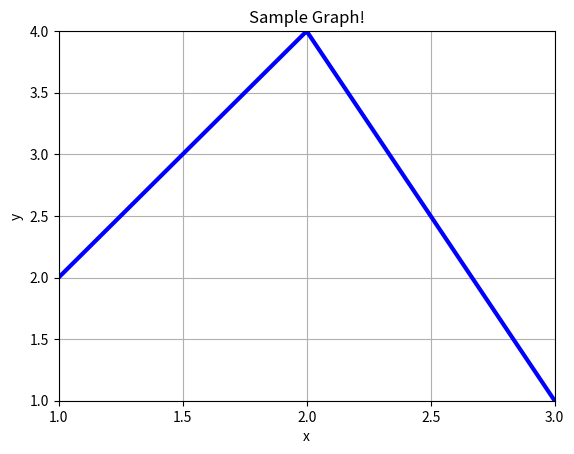

Recreate this plot in Python.
import matplotlib.pyplot as plt
import numpy as np

# generate a basic sample point array on x-axis
x = np.linspace(1, 3, 400)

# Create a piecewise linear function with different slopes
y = np.piecewise(x, [x < 2, x >= 2], [lambda x: 2*x, lambda x: -3*x + 10])

plt.plot(x, y, color = 'b', linewidth = 3)

# Add a title and labels
plt.title('Sample Graph!')
plt.xlabel('x')
plt.ylabel('y')

plt.ylim(1, 4)
plt.xlim(1, 3)
plt.yticks(np.arange(1, 4.5, 0.5))
plt.xticks(np.arange(1, 3.5, 0.5))

plt.grid(True)

plt.show()